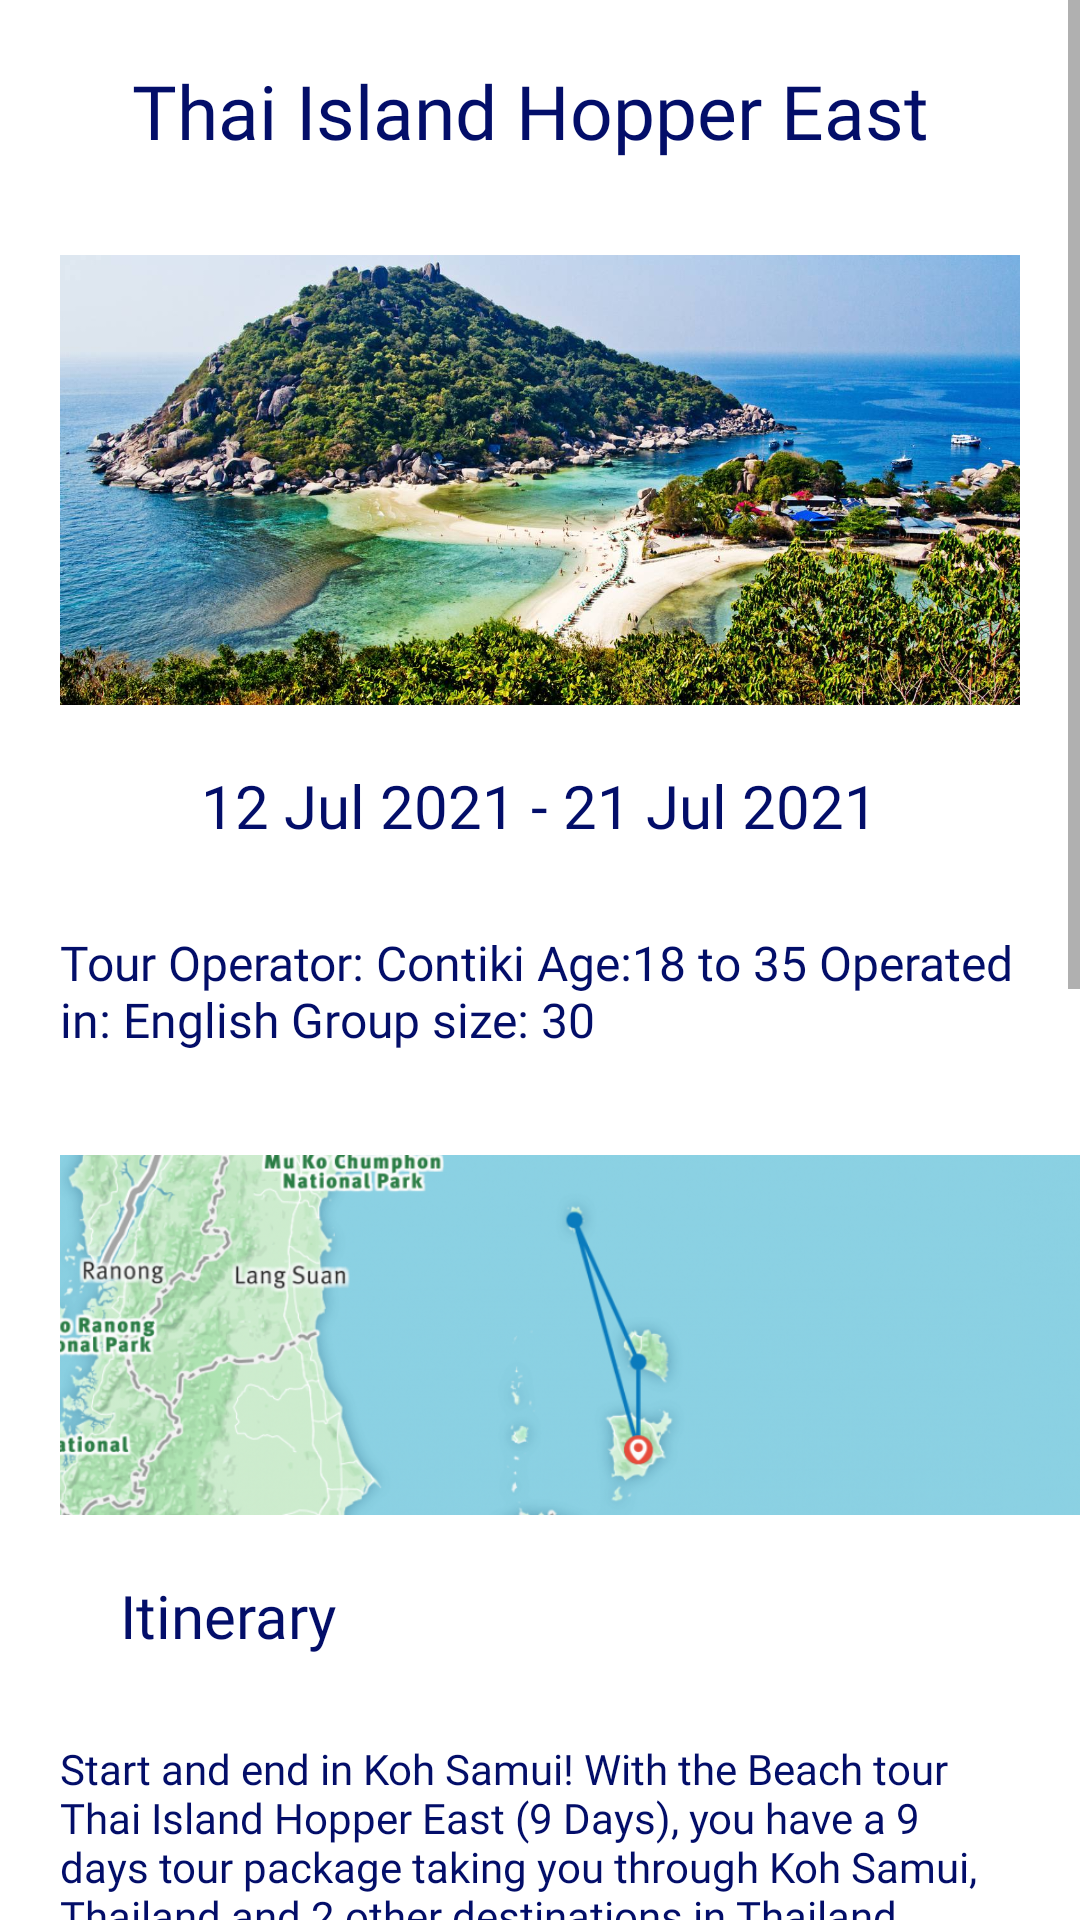

Reconstruct the res/layout file that produces this screen, plus the resources it refers to.
<!-- AndroidManifest.xml: application theme Theme.MatchTrip -->
<!-- res/layout/description_trip.xml -->
<?xml version="1.0" encoding="utf-8"?>
<ScrollView
    android:id="@+id/scrollView"
    xmlns:android="http://schemas.android.com/apk/res/android"
    xmlns:app="http://schemas.android.com/apk/res-auto"
    xmlns:tools="http://schemas.android.com/tools"
    android:layout_width="match_parent"
    android:layout_height="match_parent"
    tools:context=".DescriptionActivity">

    <LinearLayout
            android:layout_width="match_parent"
            android:layout_height="wrap_content"
            android:orientation="vertical">

        <TextView
            android:id="@+id/tvTitle"
            android:layout_width="wrap_content"
            android:layout_height="40dp"
            android:text="Thai Island Hopper East "
            android:textColor="#030E69"
            android:textSize="25sp"
            android:fontFamily="@font/aclonica"
            android:layout_marginTop="20dp"
            android:layout_marginBottom="5dp"
            android:layout_gravity="center"/>

        <ImageView
            android:id="@+id/iwPhoto"
            android:layout_width="wrap_content"
            android:layout_height="150dp"
            android:layout_marginStart="20dp"
            android:layout_marginEnd="20dp"
            android:layout_marginTop="20dp"
            android:scaleType="centerCrop"
            app:srcCompat="@mipmap/thailanda" />

        <TextView
            android:id="@+id/tvDates"
            android:layout_width="wrap_content"
            android:layout_height="30dp"
            android:text="12 Jul 2021 - 21 Jul 2021"
            android:textColor="#030E69"
            android:textSize="20sp"
            android:fontFamily="@font/aclonica"
            android:layout_gravity="center"
            android:layout_marginTop="20dp"
            android:layout_marginBottom="5dp"/>
        <TextView
            android:id="@+id/tvDetail"
            android:layout_width="wrap_content"
            android:layout_height="50dp"
            android:text="@string/tour_operator_contiki_age_18_to_35_operated_in_english_group_size_30"
            android:textColor="#030E69"
            android:textSize="16sp"
            android:fontFamily="@font/aclonica"
            android:layout_marginTop="20dp"
            android:layout_marginBottom="5dp"
            android:layout_marginLeft="20dp"
            android:layout_marginRight="20dp"/>

        <ImageView
            android:id="@+id/iwPhotoThai"
            android:layout_width="364dp"
            android:layout_height="120dp"
            android:layout_marginStart="20dp"
            android:layout_marginEnd="20dp"
            android:layout_marginLeft="20dp"
            android:layout_marginRight="20dp"
            android:layout_marginTop="20dp"
            android:scaleType="centerCrop"
            app:srcCompat="@mipmap/map_thai" />
        <TextView
            android:id="@+id/tvSubtitle"
            android:layout_width="wrap_content"
            android:layout_height="30dp"
            android:text="Itinerary"
            android:textColor="#030E69"
            android:textSize="20sp"
            android:fontFamily="@font/aclonica"
            android:layout_marginLeft="40dp"
            android:layout_marginTop="20dp"
            android:layout_marginBottom="5dp" />

        <TextView
            android:id="@+id/tvIntinerary"
            android:layout_width="wrap_content"
            android:layout_height="118dp"
            android:layout_marginLeft="20dp"
            android:layout_marginTop="20dp"
            android:layout_marginRight="20dp"
            android:layout_marginBottom="5dp"
            android:fontFamily="@font/aclonica"
            android:text="@string/start_and_end_in_koh_samui_with_the_beach_tour_thai_island_hopper_east_9_days_you_have_a_9_days_tour_package_taking_you_through_koh_samui_thailand_and_2_other_destinations_in_thailand"
            android:textColor="#030E69"
            android:textSize="14sp" />

        <androidx.recyclerview.widget.RecyclerView
            android:id="@+id/tvDetailTrip"
            android:layout_width="match_parent"
            android:layout_height="280dp"
            android:layout_marginStart="20dp"
            android:layout_marginLeft="20dp"
            android:layout_marginEnd="20dp"
            android:layout_marginRight="20dp"
            android:layout_marginTop="20dp"
            app:srcCompat="@mipmap/screenshot" />

        <ImageView
            android:layout_width="364dp"
            android:layout_height="220dp"
            android:layout_marginStart="20dp"
            android:layout_marginLeft="20dp"
            android:layout_marginEnd="20dp"
            android:layout_marginRight="20dp"
            android:scaleType="centerCrop"
            android:layout_marginTop="20dp"
            app:srcCompat="@mipmap/lisa"/>


    </LinearLayout>

</ScrollView>
<!-- resources referenced by this layout -->
<resources>
  <!-- mipmap lisa: png bitmap (mipmap-xxxhdpi, 151553 bytes) -->
  <!-- mipmap map_thai: png bitmap (mipmap-xxxhdpi, 398067 bytes) -->
  <!-- mipmap screenshot: jpg bitmap (mipmap-xxxhdpi, 38664 bytes) -->
  <!-- mipmap thailanda: jpg bitmap (mipmap-xxxhdpi, 276281 bytes) -->
  <string name="start_and_end_in_koh_samui_with_the_beach_tour_thai_island_hopper_east_9_days_you_have_a_9_days_tour_package_taking_you_through_koh_samui_thailand_and_2_other_destinations_in_thailand">Start and end in Koh Samui! With the Beach tour Thai Island Hopper East (9 Days), you have a 9 days tour package taking you through Koh Samui, Thailand and 2 other destinations in Thailand.</string>
  <string name="tour_operator_contiki_age_18_to_35_operated_in_english_group_size_30">Tour Operator: Contiki Age:18 to 35 Operated in: English Group size: 30</string>
  <style name="Theme.MatchTrip" parent="Theme.MaterialComponents.DayNight.NoActionBar">
          
          <item name="colorPrimary">@color/purple_500</item>
          <item name="colorPrimaryVariant">@color/purple_700</item>
          <item name="colorOnPrimary">@color/white</item>
          
          <item name="colorSecondary">@color/teal_200</item>
          <item name="colorSecondaryVariant">@color/teal_700</item>
          <item name="colorOnSecondary">@color/black</item>
          
          <item name="android:statusBarColor" tools:targetApi="l">?attr/colorPrimaryVariant</item>
          
      </style>
  <!-- not gathered from this repository: default colours our renderer supplied (Android Studio template values) -->
  <color name="purple_500">#FF6200EE</color>
  <color name="purple_700">#FF3700B3</color>
  <color name="teal_200">#FF03DAC5</color>
  <color name="teal_700">#FF018786</color>
  <color name="black">#FF000000</color>
  <color name="white">#FFFFFFFF</color>
</resources>
